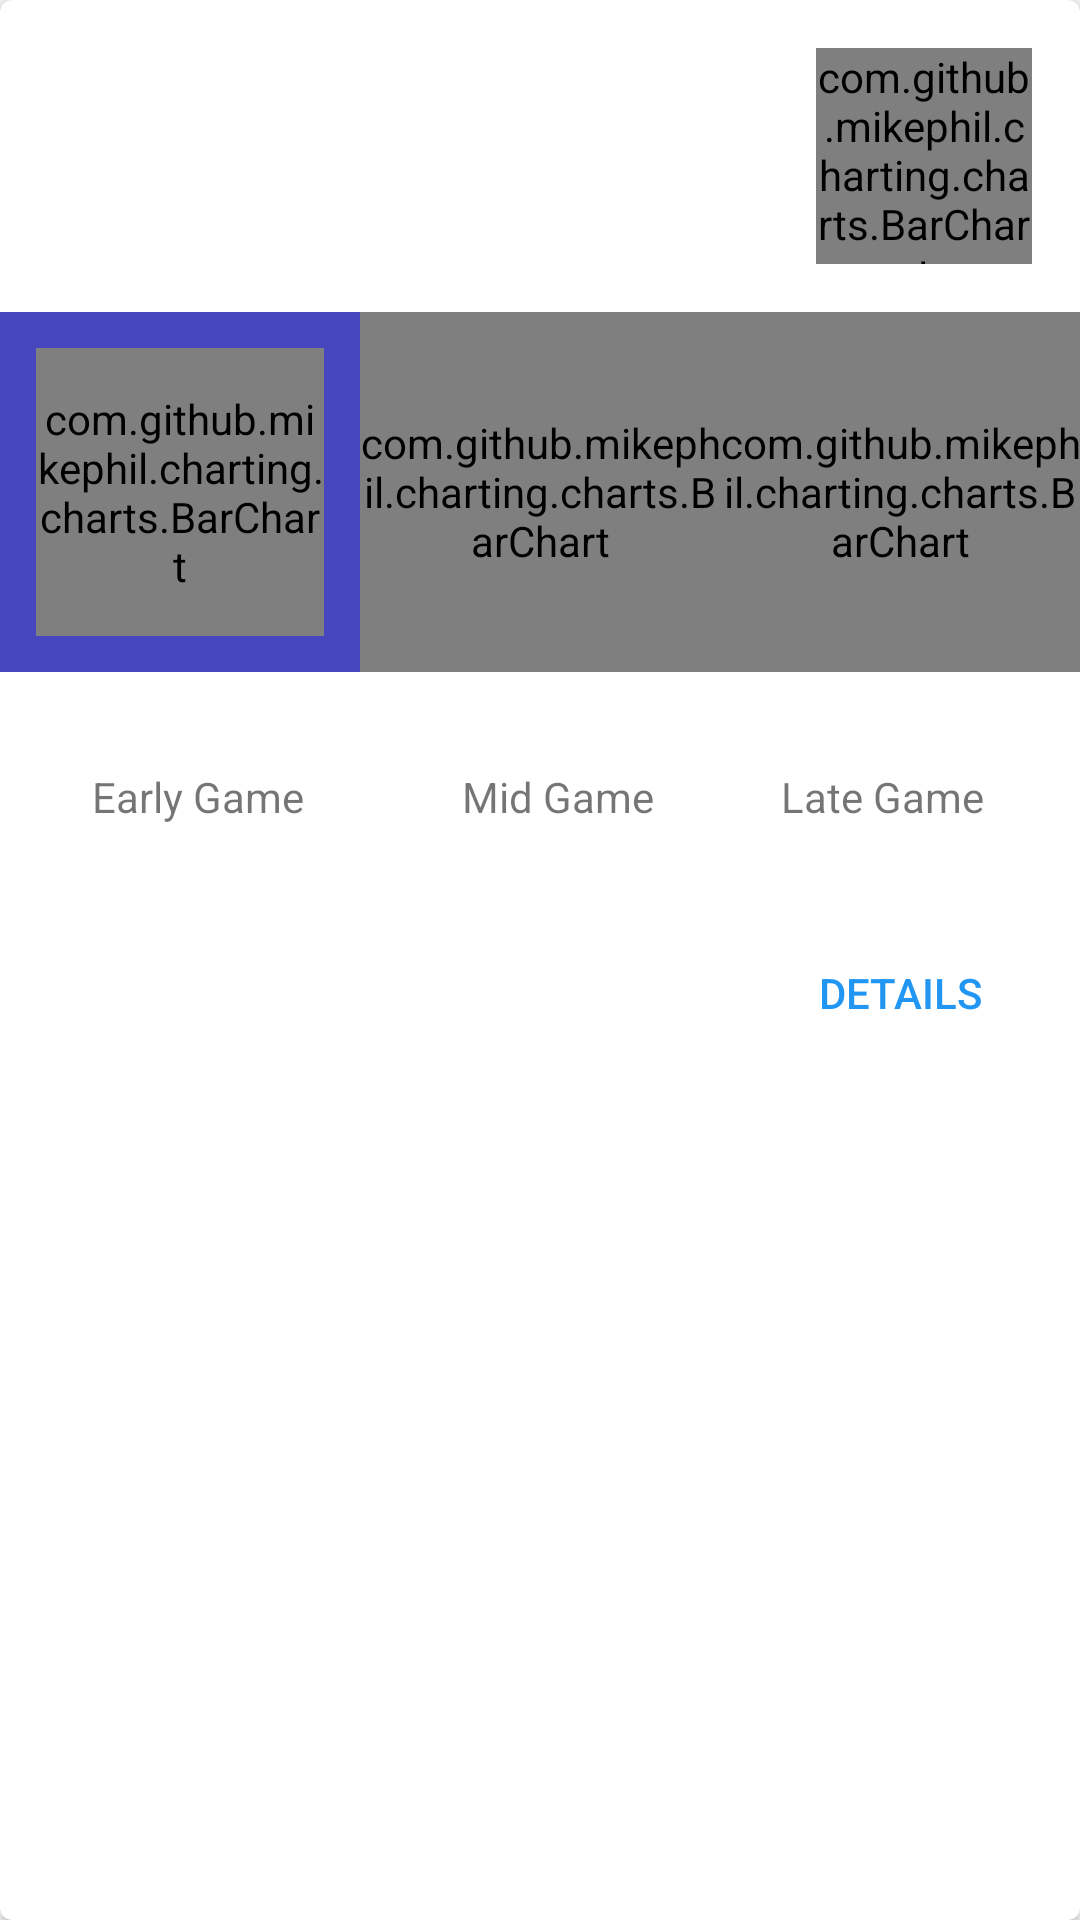

Layout XML and referenced resources for this Android screen:
<!-- AndroidManifest.xml: application theme AppTheme -->
<!-- res/layout/match_history_card.xml -->
<?xml version="1.0" encoding="utf-8"?>
<android.support.v7.widget.CardView
    xmlns:android="http://schemas.android.com/apk/res/android"
    xmlns:card_view="http://schemas.android.com/apk/res-auto"
    android:id="@+id/card_view"
    android:layout_width="wrap_content"
    android:layout_height="wrap_content"
    android:layout_marginLeft="12dp"
    android:layout_marginRight="12dp"
    android:layout_marginTop="12dp"
    card_view:cardCornerRadius="4dp">

    <RelativeLayout
        android:layout_width="match_parent"
        android:layout_height="wrap_content">

        <com.github.mikephil.charting.charts.BarChart
            android:id="@+id/performanceSummaryChart"
            android:layout_width="72dp"
            android:layout_height="72dp"
            android:layout_alignParentEnd="true"
            android:layout_margin="16dp"
            android:layout_alignParentTop="true" />
        <RelativeLayout
            android:layout_toEndOf="@+id/performanceSummaryChart"
            android:layout_alignTop="@+id/performanceSummaryChart"
            android:layout_alignBottom="@+id/performanceSummaryChart"
            android:gravity="center"
            android:layout_width="wrap_content"
            android:layout_height="wrap_content">
            <TextView
                android:id="@+id/resultAsChamp"
                android:text="..."
                android:layout_width="wrap_content"
                android:layout_height="wrap_content" />

            <TextView
                android:id="@+id/timeAgo"
                android:layout_below="@+id/resultAsChamp"
                android:text="..."
                style="@style/Base.TextAppearance.AppCompat.Caption"
                android:layout_width="wrap_content"
                android:layout_height="wrap_content" />
        </RelativeLayout>

       <include
           android:id="@+id/charts_wrapper"
           layout="@layout/three_stage_stat_view"
           android:layout_width="wrap_content"
           android:layout_height="wrap_content"
           android:layout_below="@+id/performanceSummaryChart"/>

        <android.support.v7.widget.AppCompatButton
            android:id="@+id/cardDetailsButton"
            android:layout_margin="16dp"
            android:text="@string/details"
            style="@style/Widget.AppCompat.Button.Borderless.Colored"
            android:textColor="@color/colorPrimary"
            android:layout_alignParentEnd="true"
            android:layout_below="@+id/charts_wrapper"
            android:layout_width="wrap_content"
            android:layout_height="wrap_content" />
    </RelativeLayout>
</android.support.v7.widget.CardView>
<!-- res/layout/three_stage_stat_view.xml (included above) -->
<?xml version="1.0" encoding="utf-8"?>
<RelativeLayout xmlns:android="http://schemas.android.com/apk/res/android"
    xmlns:app="http://schemas.android.com/apk/res-auto"
    android:orientation="vertical"
    android:layout_width="match_parent"
    android:layout_height="match_parent">
    <LinearLayout
        android:id="@+id/chart_summary_wrapper"
        android:layout_width="match_parent"
        android:layout_height="wrap_content"
        android:layout_alignParentStart="true"
        android:orientation="horizontal">

        <RelativeLayout
            android:layout_width="0dp"
            android:padding="12dp"
            android:background="@color/colorPrimaryLight"
            android:layout_height="@dimen/pie_chart_standard_height"
            android:layout_weight="1">

            <com.github.mikephil.charting.charts.BarChart
                android:id="@+id/earlyGameGraph"
                android:layout_width="match_parent"
                android:layout_height="@dimen/pie_chart_standard_height" />
        </RelativeLayout>

        <com.github.mikephil.charting.charts.BarChart
            android:id="@+id/midGameGraph"
            android:layout_width="0dp"
            android:layout_height="@dimen/pie_chart_standard_height"
            android:layout_gravity="center_vertical"
            android:layout_weight="1" />

        <com.github.mikephil.charting.charts.BarChart
            android:id="@+id/lateGameGraph"
            android:layout_width="0dp"
            android:layout_height="@dimen/pie_chart_standard_height"
            android:layout_gravity="center_vertical"
            android:layout_weight="1" />
    </LinearLayout>

    <LinearLayout
        android:id="@+id/chart_icons_wrapper"
        android:layout_marginTop="32dp"
        android:layout_marginBottom="16dp"
        android:layout_below="@+id/chart_summary_wrapper"
        android:layout_width="match_parent"
        android:layout_height="wrap_content"
        android:orientation="horizontal">
        <TextView
            android:id="@+id/earlyGameTitle"
            android:layout_width="12dp"
            android:layout_marginStart="12dp"
            android:gravity="center"
            android:layout_height="wrap_content"
            android:layout_weight="1"
            android:text="@string/early_game" />
        <TextView
            android:id="@+id/midGameTitle"
            android:layout_marginStart="12dp"
            android:layout_weight="1"
            android:gravity="center"
            android:text="@string/mid_game"
            android:layout_width="12dp"
            android:layout_height="wrap_content" />
        <TextView
            android:id="@+id/lateGameTitle"
            android:layout_marginEnd="12dp"
            android:layout_weight="1"
            android:layout_width="12dp"
            android:gravity="center"
            android:text="@string/late_game"
            android:layout_height="wrap_content" />
    </LinearLayout>
</RelativeLayout>
<!-- resources referenced by this layout -->
<resources>
  <color name="colorPrimary">#2196F3</color>
  <color name="colorPrimaryLight">#4647BE</color>
  <dimen name="pie_chart_standard_height">120dp</dimen>
  <string name="details">Details</string>
  <string name="early_game">Early Game</string>
  <string name="late_game">Late Game</string>
  <string name="mid_game">Mid Game</string>
  <style name="AppTheme" parent="Theme.AppCompat.Light.NoActionBar">
          
          <item name="colorPrimary">@color/colorPrimary</item>
          <item name="colorPrimaryDark">@color/colorPrimaryDark</item>
          <item name="colorAccent">@color/colorAccent</item>
  
      </style>
  <color name="colorPrimaryDark">#467FD7</color>
  <color name="colorAccent">#E94E5E</color>
</resources>
